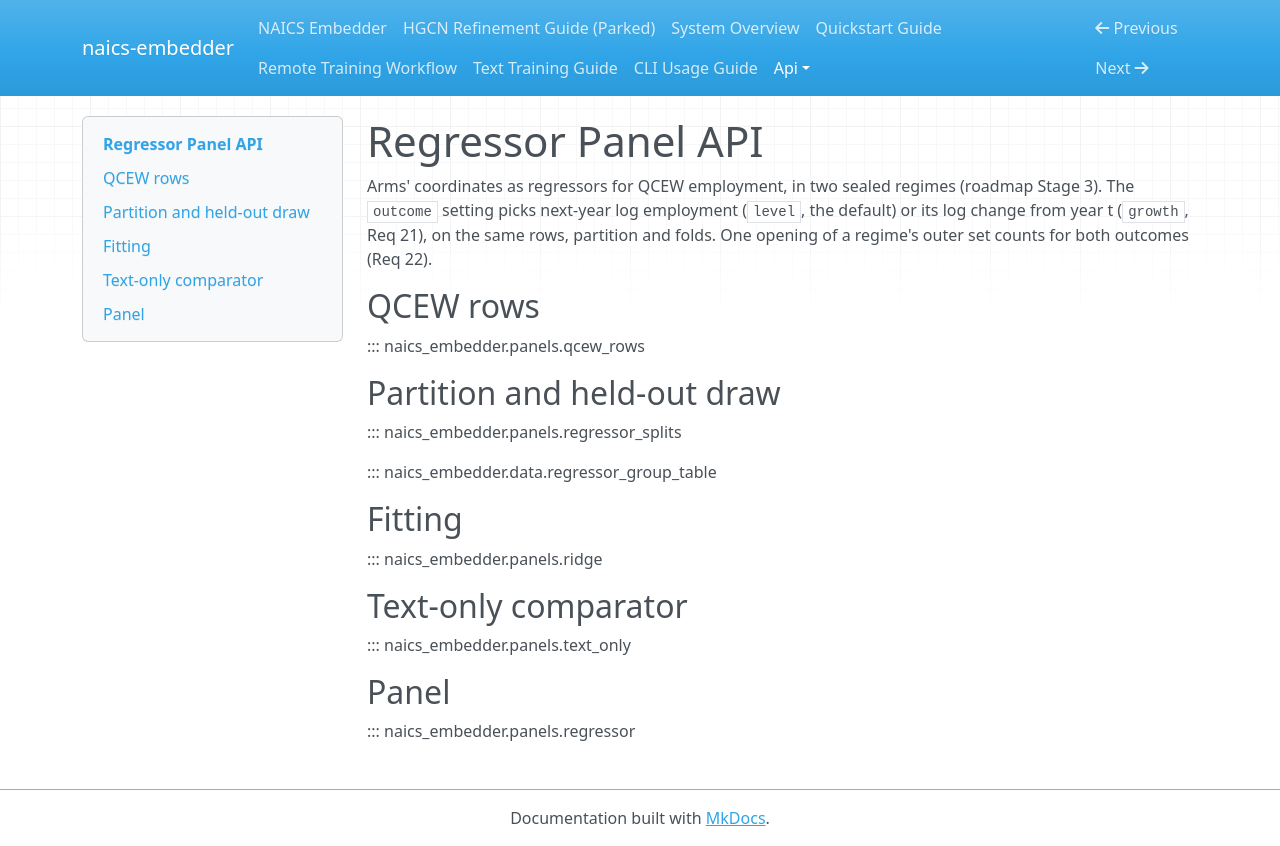

repository: lowmason/naics-embedder · page: api/regressor_panel/index.html · generator: mkdocs

# Regressor Panel API

Arms' coordinates as regressors for QCEW employment, in two sealed regimes (roadmap Stage 3).
The `outcome` setting picks next-year log employment (`level`, the default) or its log change from
year t (`growth`, Req 21), on the same rows, partition and folds. One opening of a regime's outer
set counts for both outcomes (Req 22).

## QCEW rows

::: naics_embedder.panels.qcew_rows

## Partition and held-out draw

::: naics_embedder.panels.regressor_splits

::: naics_embedder.data.regressor_group_table

## Fitting

::: naics_embedder.panels.ridge

## Text-only comparator

::: naics_embedder.panels.text_only

## Panel

::: naics_embedder.panels.regressor
